Dataset: dataset_cnn (GitHub, VyetAnh/DATN_bellpepper). Classes: dry, healthy, wet.

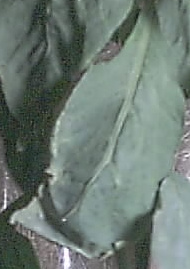
Label: healthy

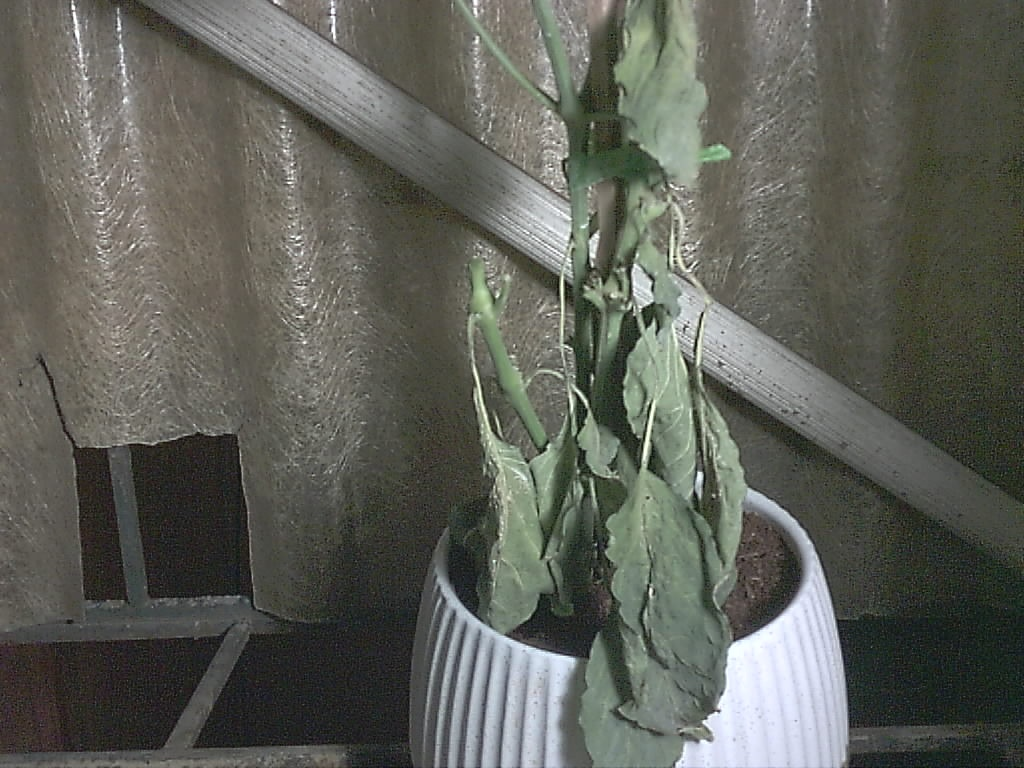
Label: dry

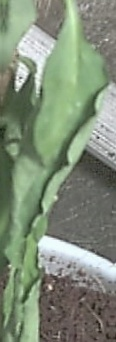
Label: wet

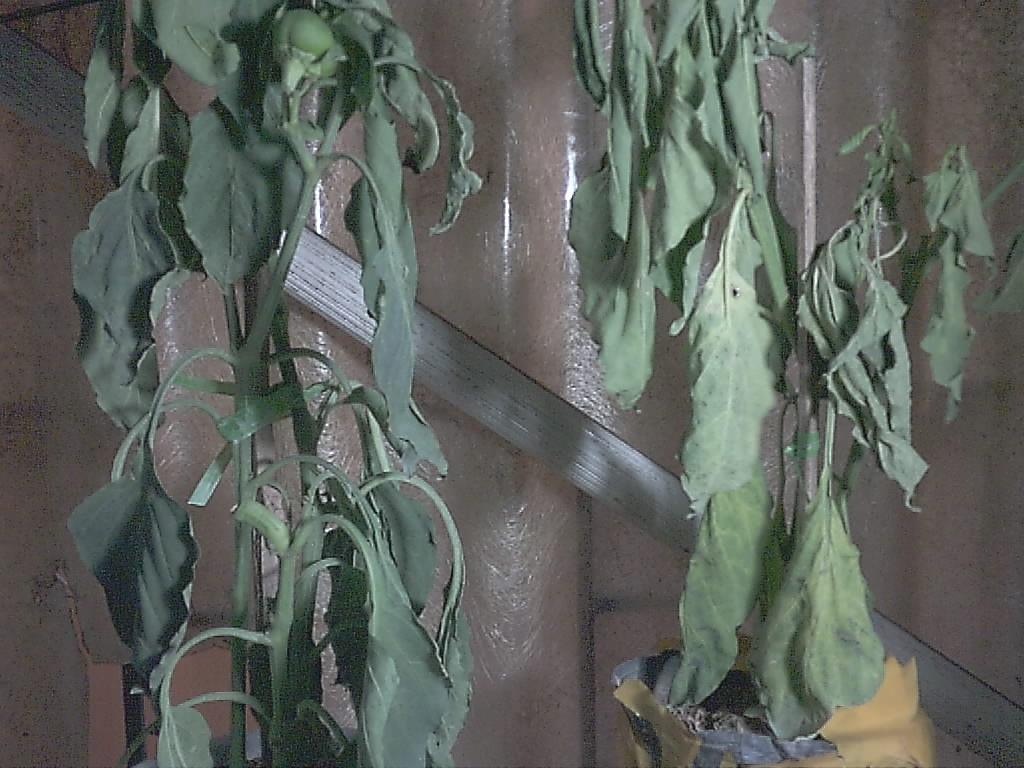
Label: dry

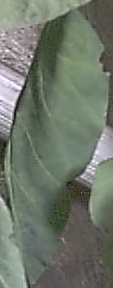
Label: healthy

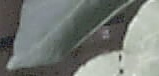
Label: healthy
